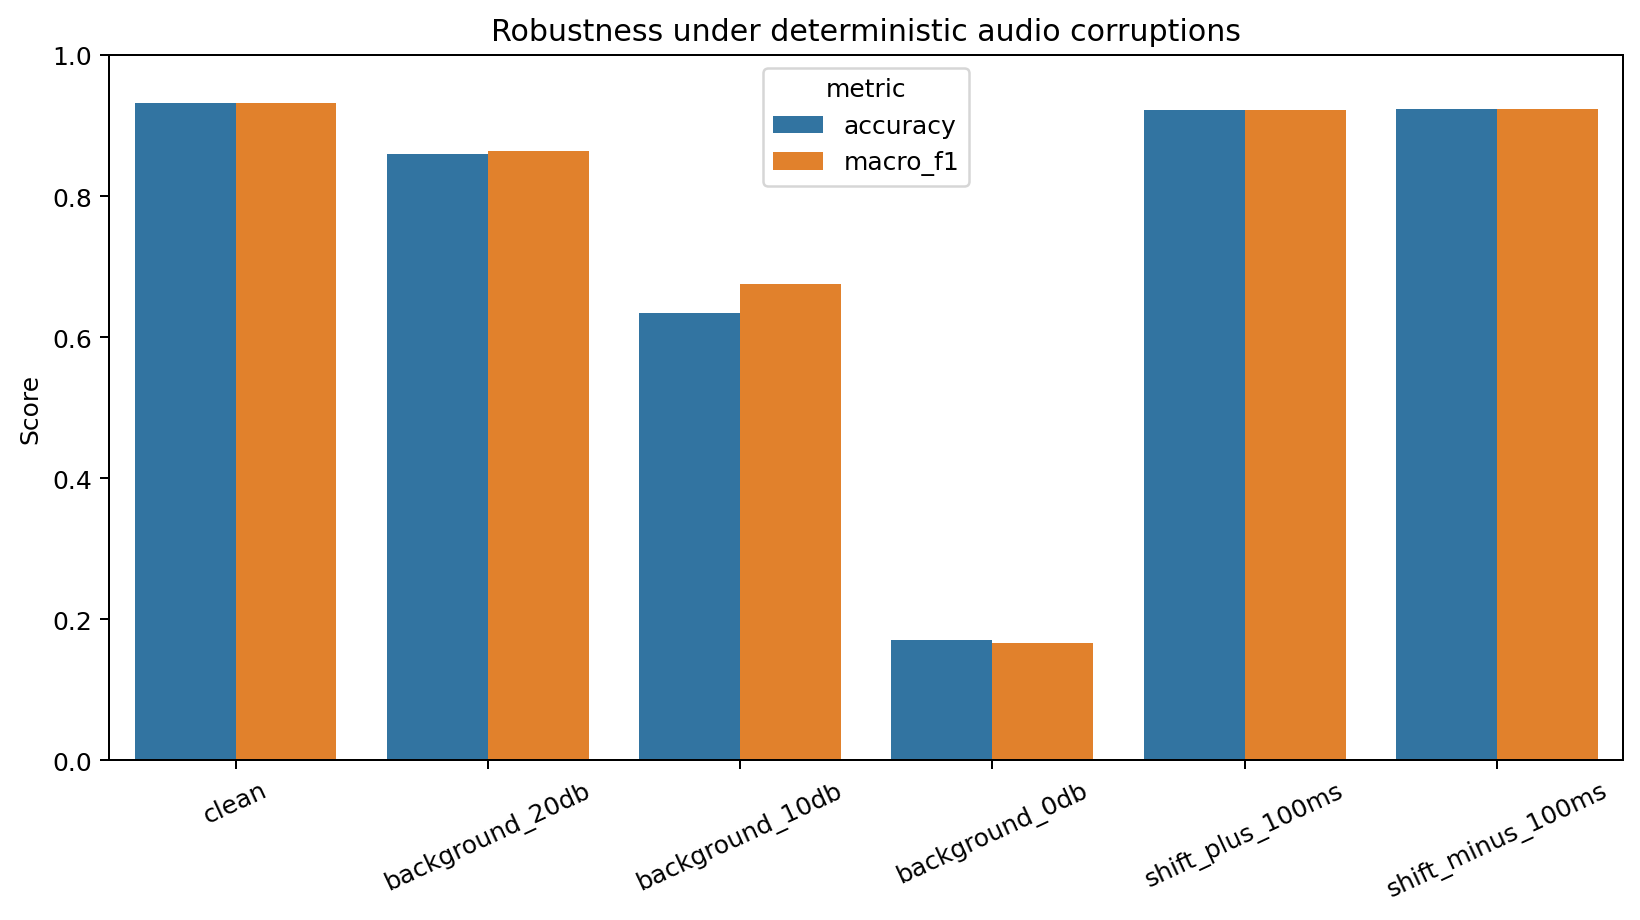

The data file committed next to this chart (first rows):
condition, accuracy, macro_f1
clean, 0.9321, 0.9324
background_20db, 0.86, 0.8642
background_10db, 0.634, 0.6754
background_0db, 0.1707, 0.166
shift_plus_100ms, 0.9218, 0.9222
shift_minus_100ms, 0.9237, 0.9239
